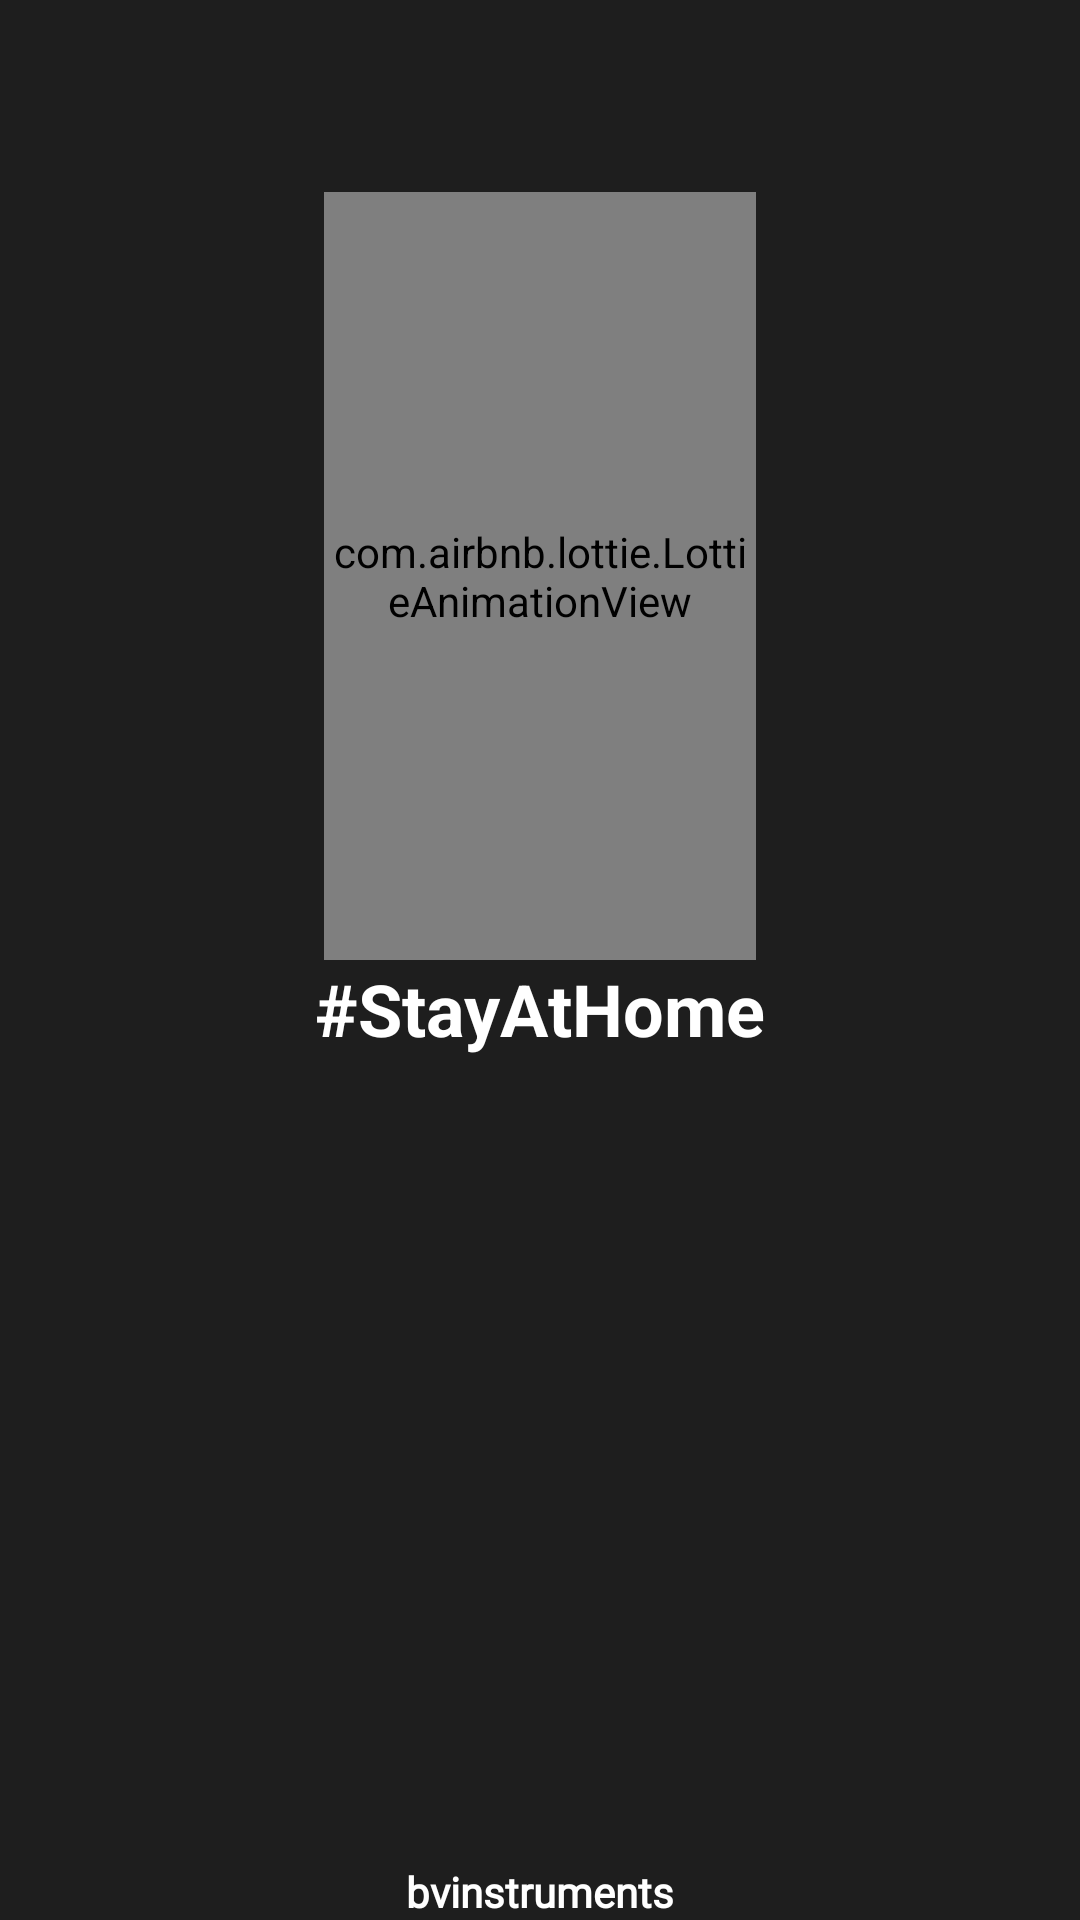

Here is an Android app screen rendered from its layout file. Give the layout XML and the strings, colors and styles it references.
<!-- AndroidManifest.xml: application theme AppTheme -->
<!-- res/layout/activity_splash.xml -->
<?xml version="1.0" encoding="utf-8"?>
<androidx.constraintlayout.widget.ConstraintLayout xmlns:android="http://schemas.android.com/apk/res/android"
    xmlns:app="http://schemas.android.com/apk/res-auto"
    xmlns:tools="http://schemas.android.com/tools"
    android:layout_width="match_parent"
    android:layout_height="match_parent"
    android:background="@color/colorForeground"
    tools:context=".MainActivity">



<androidx.constraintlayout.widget.Guideline
    android:id="@+id/guideline"
    android:layout_width="wrap_content"
    android:layout_height="wrap_content"
    android:orientation="horizontal"
    app:layout_constraintGuide_percent="0.3"

    />

    <com.airbnb.lottie.LottieAnimationView
        android:id="@+id/lottie"
        android:layout_width="0dp"
        android:layout_height="0dp"
        app:layout_constraintHeight_percent="0.4"
        app:layout_constraintWidth_percent="0.4"
        app:layout_constraintStart_toStartOf="parent"
        app:layout_constraintEnd_toEndOf="parent"
        app:layout_constraintTop_toTopOf="@+id/guideline"
        app:layout_constraintBottom_toBottomOf="@+id/guideline"
        app:lottie_autoPlay="true"
        app:lottie_repeatMode="restart"
        app:lottie_repeatCount="1000"
        app:lottie_renderMode="hardware"
        app:lottie_fileName="corona_logo.json"

        />

    <TextView
        android:layout_width="wrap_content"
        android:layout_height="wrap_content"
        android:text="@string/splash_note"
        android:textColor="@color/white"
        app:layout_constraintTop_toBottomOf="@id/lottie"
        app:layout_constraintStart_toStartOf="parent"
        app:layout_constraintEnd_toEndOf="parent"
        android:textStyle="bold"
        android:textSize="24sp"
        />


    <TextView
        android:layout_width="wrap_content"
        android:layout_height="wrap_content"
        android:text="@string/brand_name"
        android:textColor="@color/white"
        android:fontFamily="@font/pixel_berry"
        app:layout_constraintStart_toStartOf="parent"
        app:layout_constraintEnd_toEndOf="parent"
        app:layout_constraintBottom_toBottomOf="parent"
        android:textStyle="bold"
        android:textSize="14sp"
        />


</androidx.constraintlayout.widget.ConstraintLayout>
<!-- resources referenced by this layout -->
<resources>
  <color name="colorForeground">#1E1E1E</color>
  <color name="white">#fff</color>
  <string name="brand_name">bvinstruments</string>
  <string name="splash_note">#StayAtHome</string>
  <style name="AppTheme" parent="Theme.MaterialComponents.NoActionBar">
          
          <item name="colorPrimary">@color/colorPrimary</item>
          <item name="colorPrimaryDark">@color/colorPrimaryDark</item>
          <item name="colorAccent">@color/colorAccent</item>
      </style>
  <color name="colorPrimary">#6200EE</color>
  <color name="colorPrimaryDark">#3700B3</color>
  <color name="colorAccent">#03DAC5</color>
</resources>
